Image classification data set "dataset" (schwein69/VA_Project on GitHub). Class labels (5): fist, index finger pointing, open palm, pinch, two fingers.

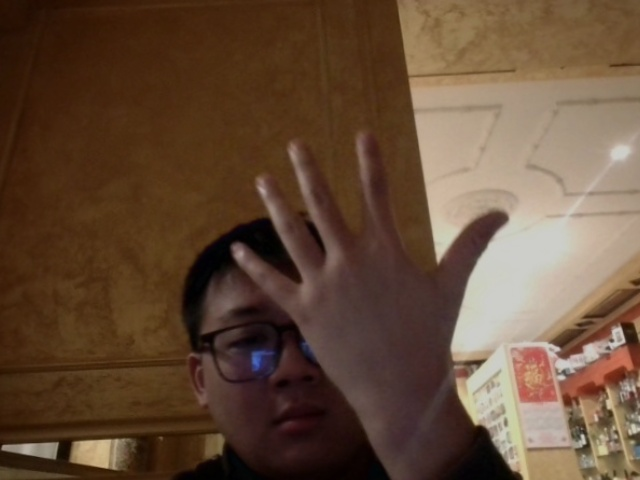
Label: open palm

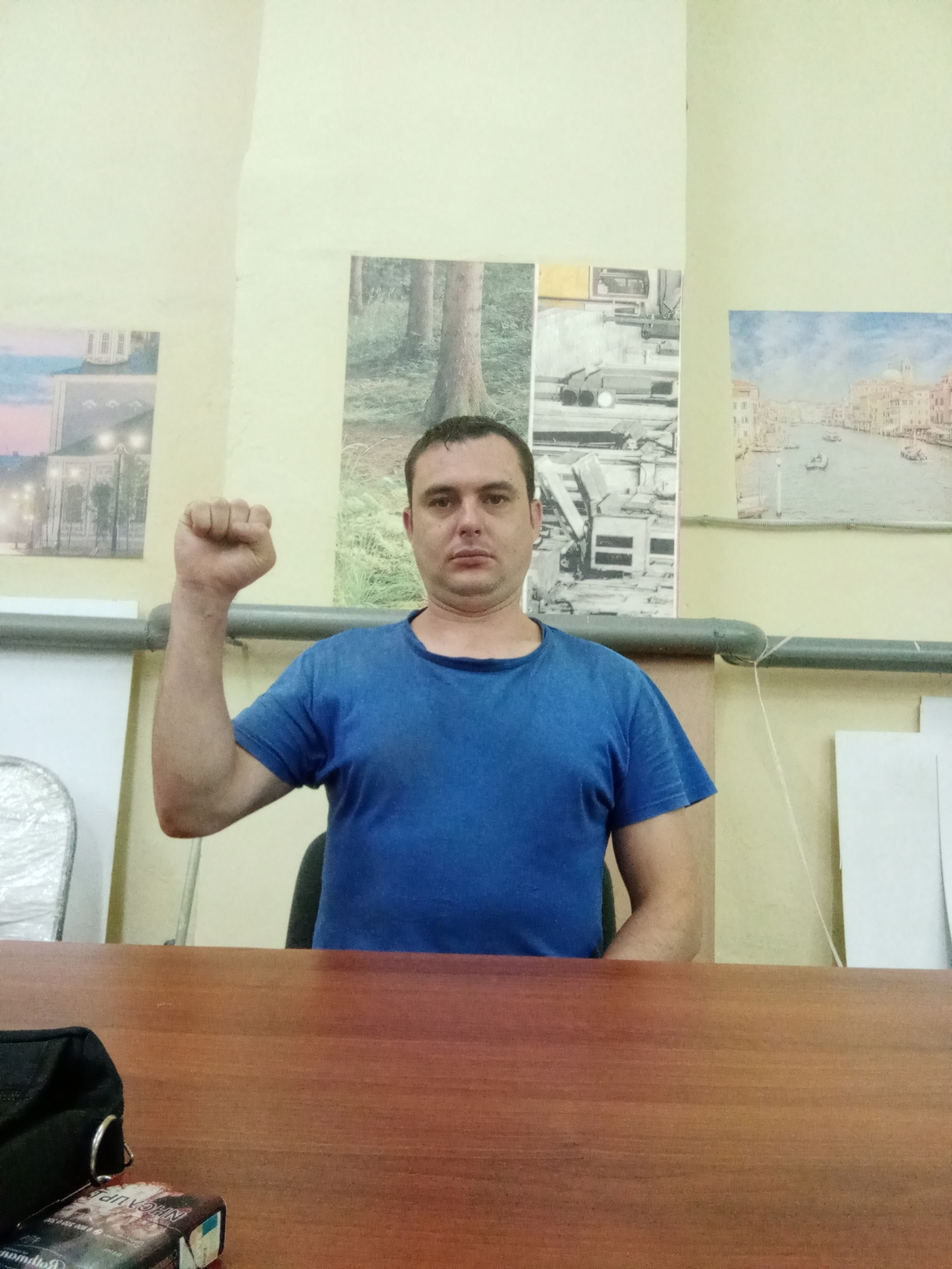
Label: fist

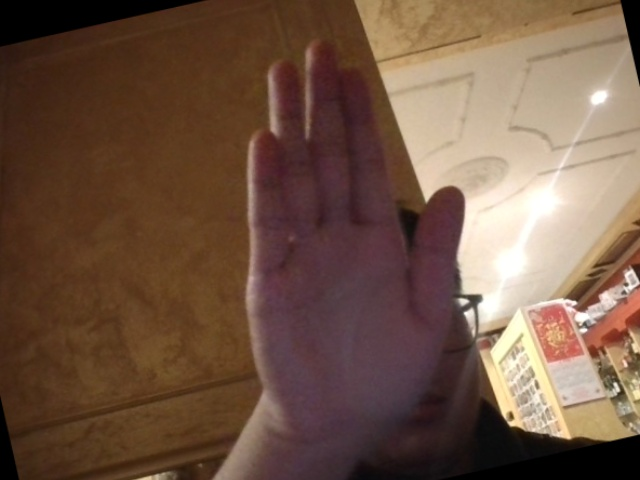
Label: open palm

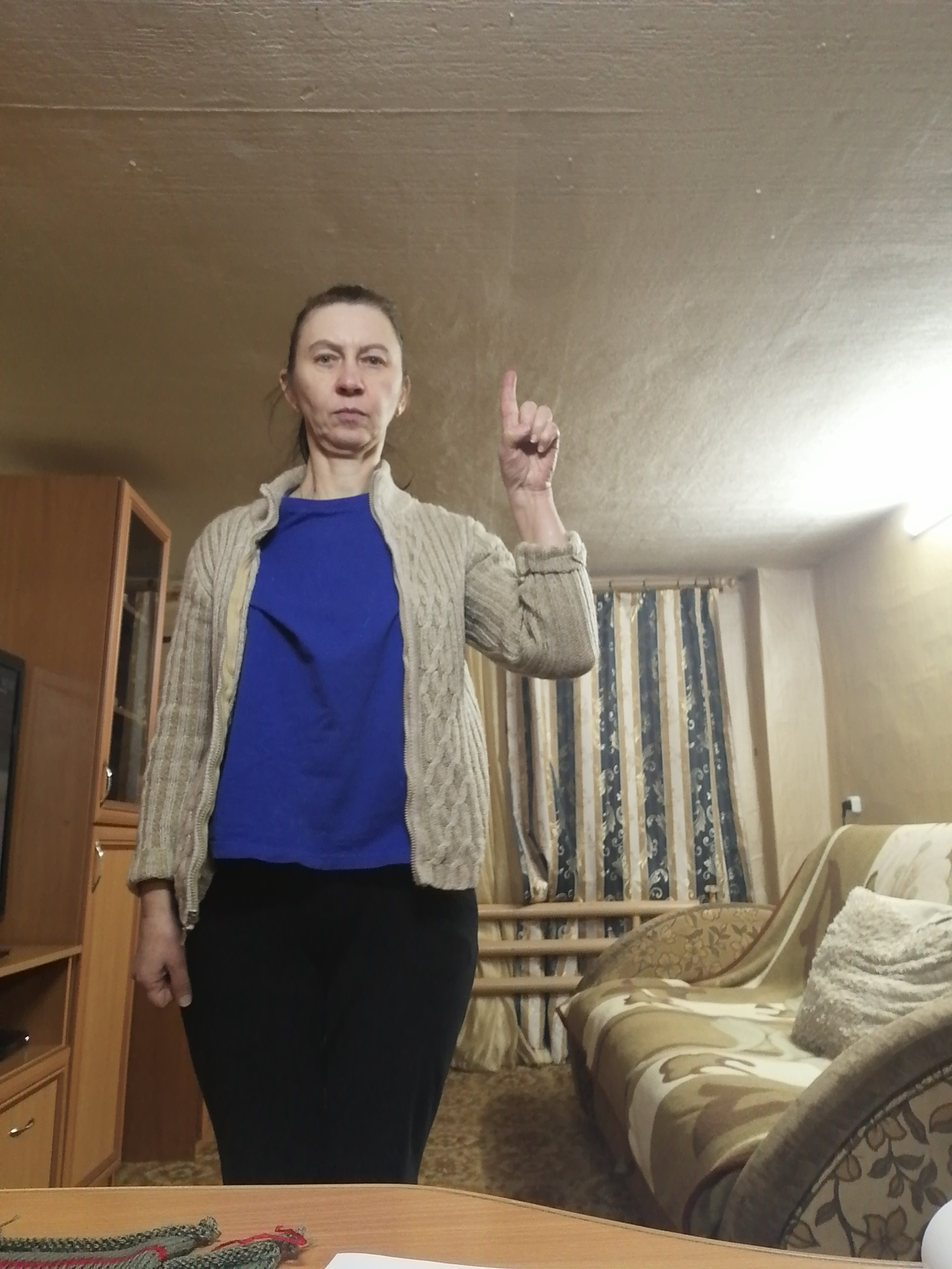
Label: index finger pointing

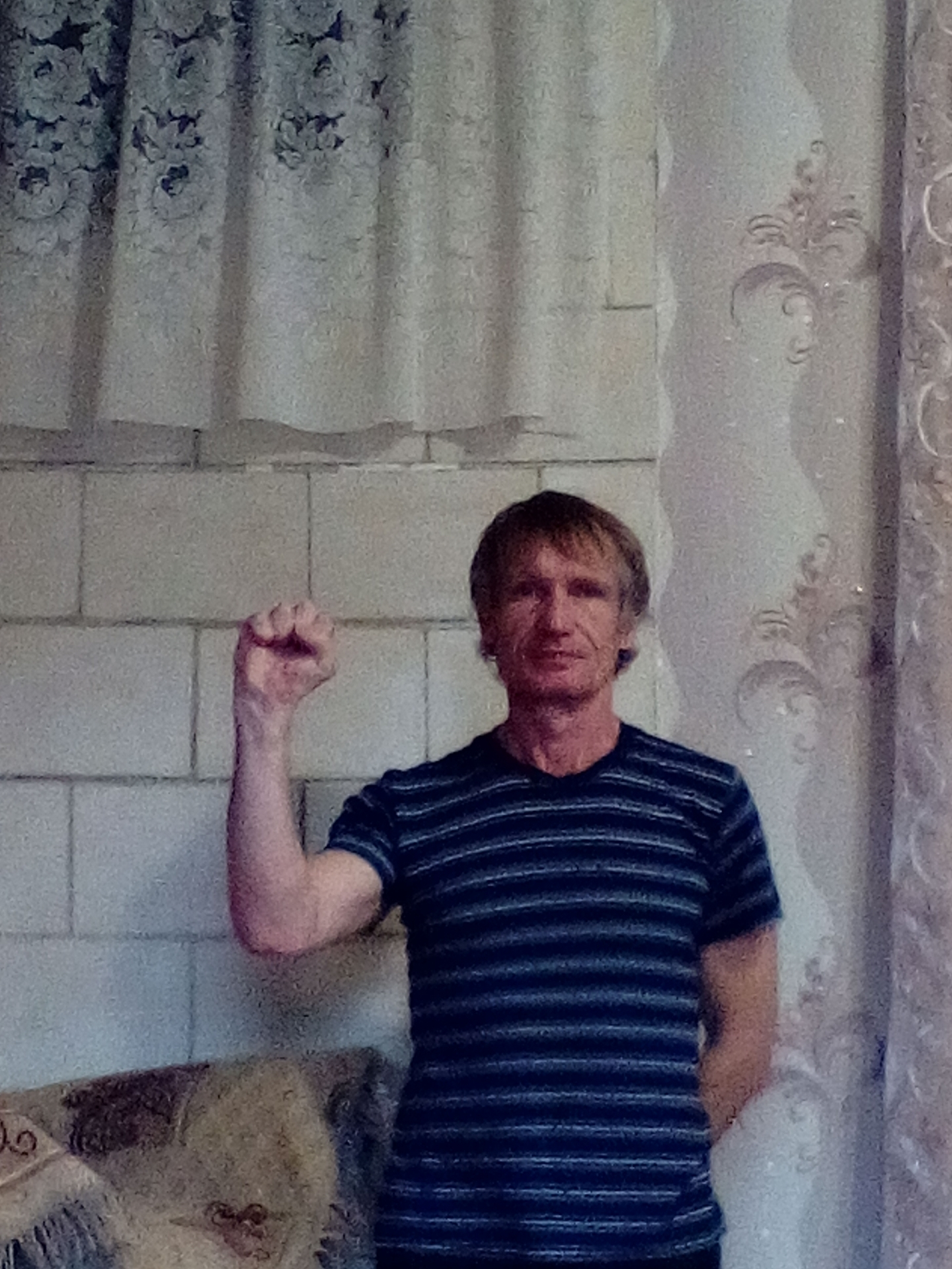
Label: fist

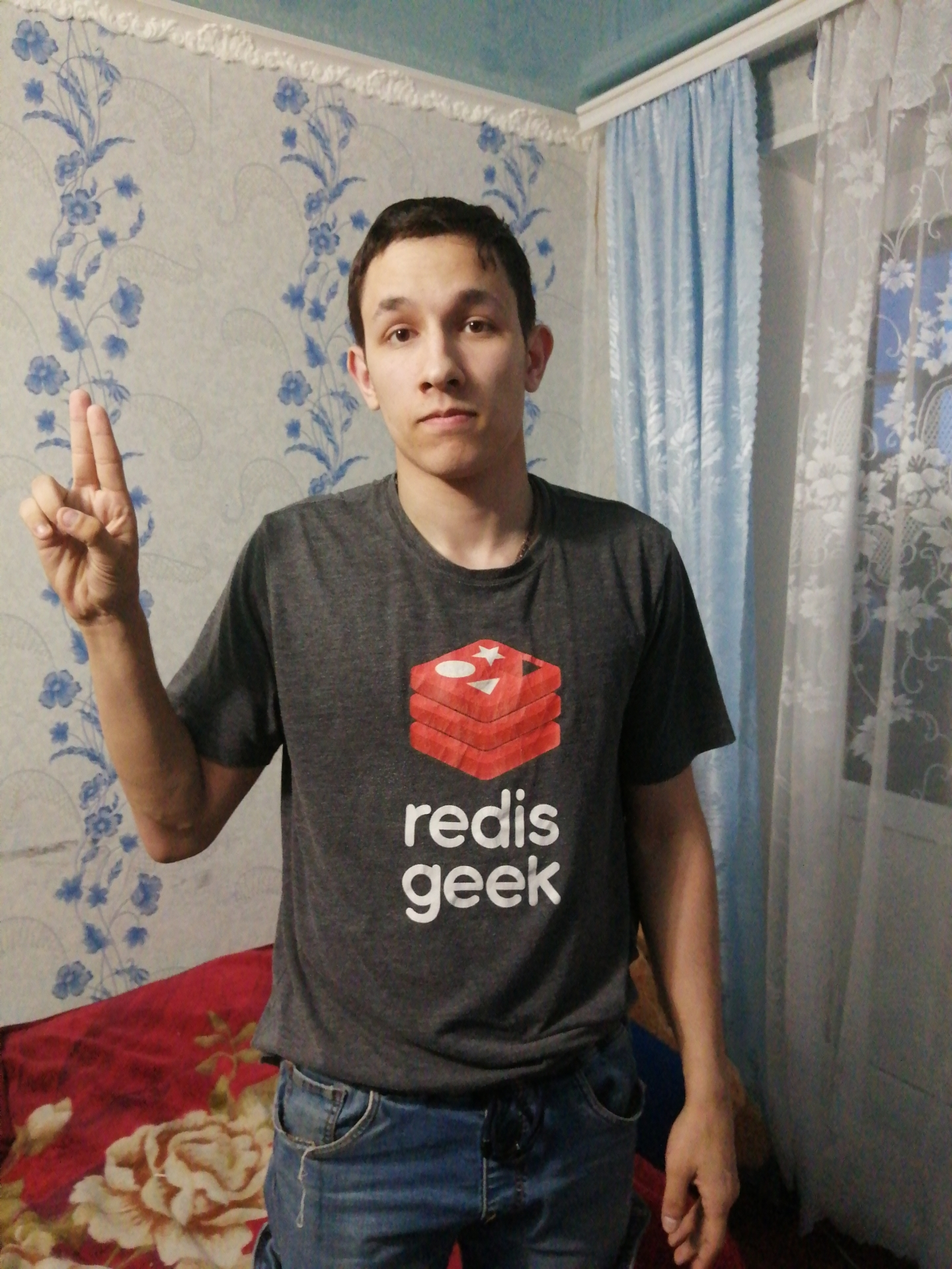
Label: two fingers
